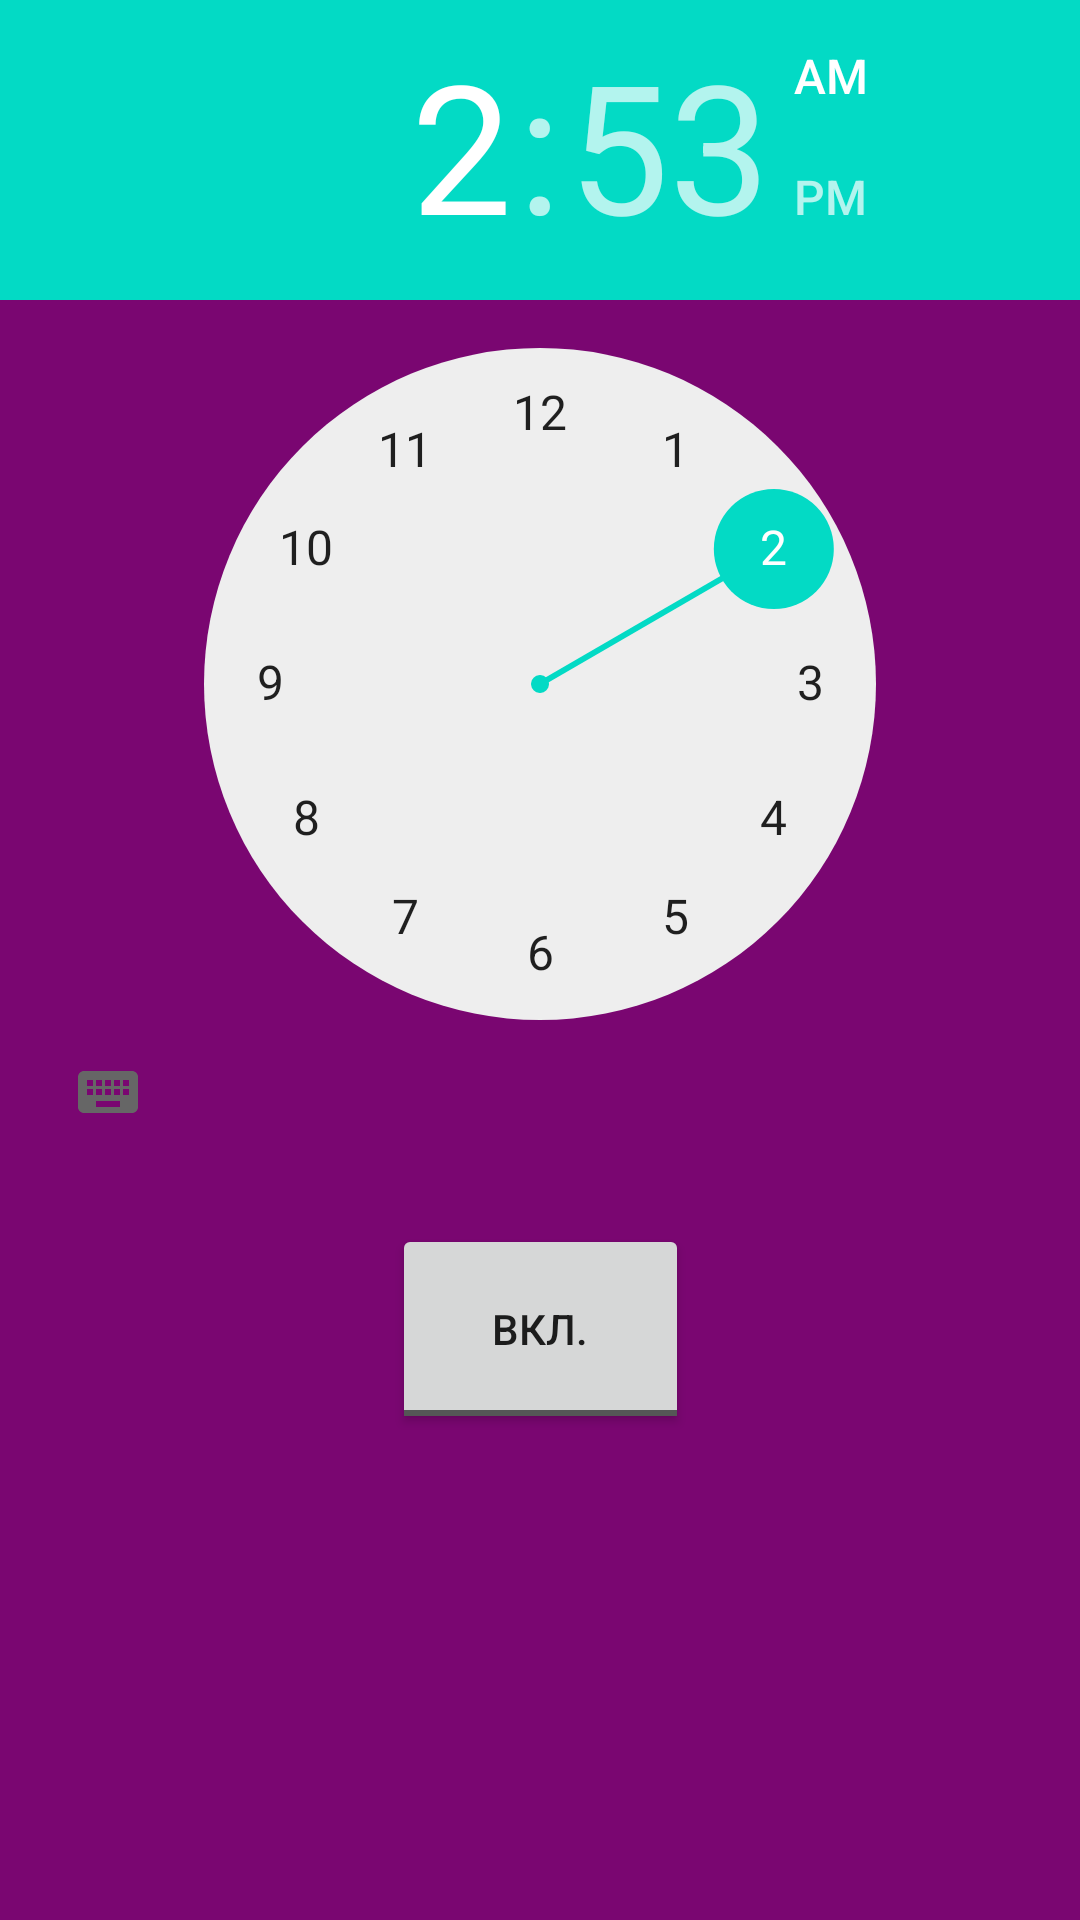

Reconstruct the res/layout file that produces this screen, plus the resources it refers to.
<!-- AndroidManifest.xml: application theme Theme.ScreenClock -->
<!-- res/layout/fragment_dashboard.xml -->
<?xml version="1.0" encoding="utf-8"?>
<androidx.constraintlayout.widget.ConstraintLayout xmlns:android="http://schemas.android.com/apk/res/android"
    xmlns:app="http://schemas.android.com/apk/res-auto"
    xmlns:tools="http://schemas.android.com/tools"
    android:layout_width="match_parent"
    android:layout_height="match_parent"
    android:background="@color/Purple2"
    tools:context=".ui.dashboard.DashboardFragment"
    tools:ignore="ExtraText">


    <TextView
        android:id="@+id/text_dashboard"
        android:layout_width="match_parent"
        android:layout_height="wrap_content"
        android:layout_marginStart="8dp"
        android:layout_marginTop="8dp"
        android:layout_marginEnd="8dp"
        android:textAlignment="center"
        android:textSize="20sp"
        app:layout_constraintBottom_toBottomOf="parent"
        app:layout_constraintEnd_toEndOf="parent"
        app:layout_constraintStart_toStartOf="parent"
        app:layout_constraintTop_toTopOf="parent" />

    

    
    

    <TimePicker
        android:id="@+id/timePicker"
        android:layout_width="wrap_content"
        android:layout_height="wrap_content"
        android:layout_gravity="center"
        app:layout_constraintEnd_toEndOf="parent"
        app:layout_constraintStart_toStartOf="parent"
        tools:ignore="MissingConstraints"
        tools:layout_editor_absoluteY="0dp" />

    <ToggleButton
        android:id="@+id/toggleButton"
        android:layout_width="99dp"
        android:layout_height="70dp"
        android:layout_gravity="center"
        android:layout_margin="20dp"
        android:layout_marginTop="16dp"
        android:checked="false"
        android:textOn="выкл."
        android:textOff="вкл."
        app:layout_constraintEnd_toEndOf="parent"
        app:layout_constraintStart_toStartOf="parent"
        app:layout_constraintTop_toBottomOf="@+id/timePicker"
        tools:ignore="MissingConstraints" />


</androidx.constraintlayout.widget.ConstraintLayout>
<!-- resources referenced by this layout -->
<resources>
  <color name="Purple2">#7A0671</color>
  <color name="white">#FFFFFFFF</color>
  <style name="Theme.ScreenClock" parent="Theme.MaterialComponents.DayNight.DarkActionBar">
          
          <item name="colorPrimary">@color/Purple2</item>
          <item name="colorPrimaryVariant">@color/Purple2</item>
          <item name="colorOnPrimary">@color/white</item>
          
          <item name="colorSecondary">@color/teal_200</item>
          <item name="colorSecondaryVariant">@color/teal_700</item>
          <item name="colorOnSecondary">@color/black</item>
          
          <item name="android:statusBarColor">?attr/colorPrimaryVariant</item>
          
      </style>
  <color name="teal_200">#FF03DAC5</color>
  <color name="teal_700">#FF018786</color>
  <color name="black">#FF000000</color>
</resources>
